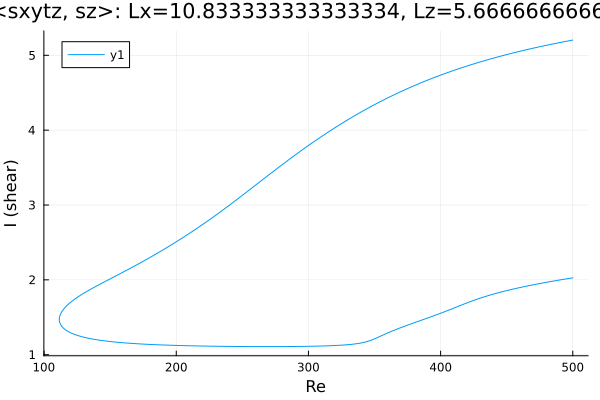

The data file committed next to this chart (first rows):
Re, shear
500.0, 5.204
499.8, 5.203
498.3, 5.198
496.9, 5.194
495.5, 5.189
494.1, 5.184
492.7, 5.179
491.3, 5.174
489.9, 5.17
488.4, 5.165
487, 5.16
485.6, 5.155
484.2, 5.149
482.8, 5.144
481.4, 5.139
480, 5.134
478.5, 5.128
477.1, 5.123
475.7, 5.118
474.3, 5.112
472.9, 5.107
471.5, 5.101
470.1, 5.096
468.6, 5.09
467.2, 5.084
465.8, 5.078
464.4, 5.073
463, 5.067
461.6, 5.061
460.2, 5.055
458.7, 5.049
457.3, 5.043
455.9, 5.037
454.5, 5.03
453.1, 5.024
451.7, 5.018
450.3, 5.011
448.8, 5.005
447.4, 4.998
446, 4.992
444.6, 4.985
443.2, 4.978
441.8, 4.971
440.4, 4.965
439, 4.958
437.5, 4.951
436.1, 4.943
434.7, 4.936
433.3, 4.929
431.9, 4.922
430.5, 4.914
429.1, 4.907
427.6, 4.899
426.2, 4.892
424.8, 4.884
423.4, 4.876
422, 4.869
420.6, 4.861
419.2, 4.853
417.7, 4.844
... 558 more rows
